Photos from the image-classification dataset "LabVirtualPlant" in the GitHub repository jsjnrxx2001/LabVirtualPlant. Its 7 classes are: batol gourd healthy, cashew healthy, corn healthy, lemon healthy, papaya healthy, tomato healthy, zucchini healthy.

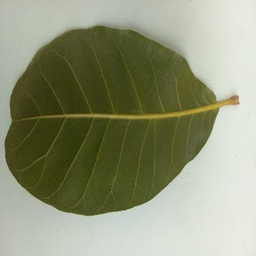
Label: cashew healthy

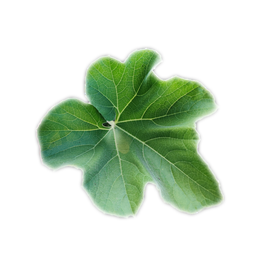
Label: batol gourd healthy

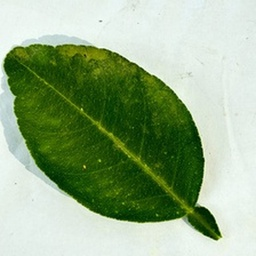
Label: lemon healthy

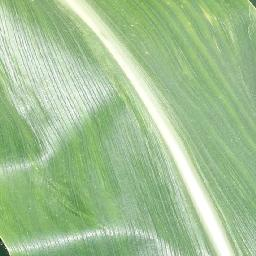
Label: corn healthy

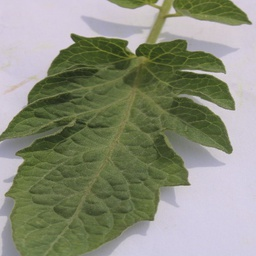
Label: tomato healthy

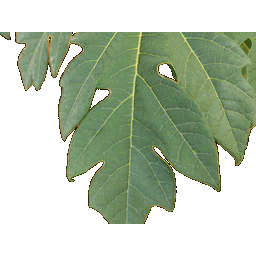
Label: papaya healthy
